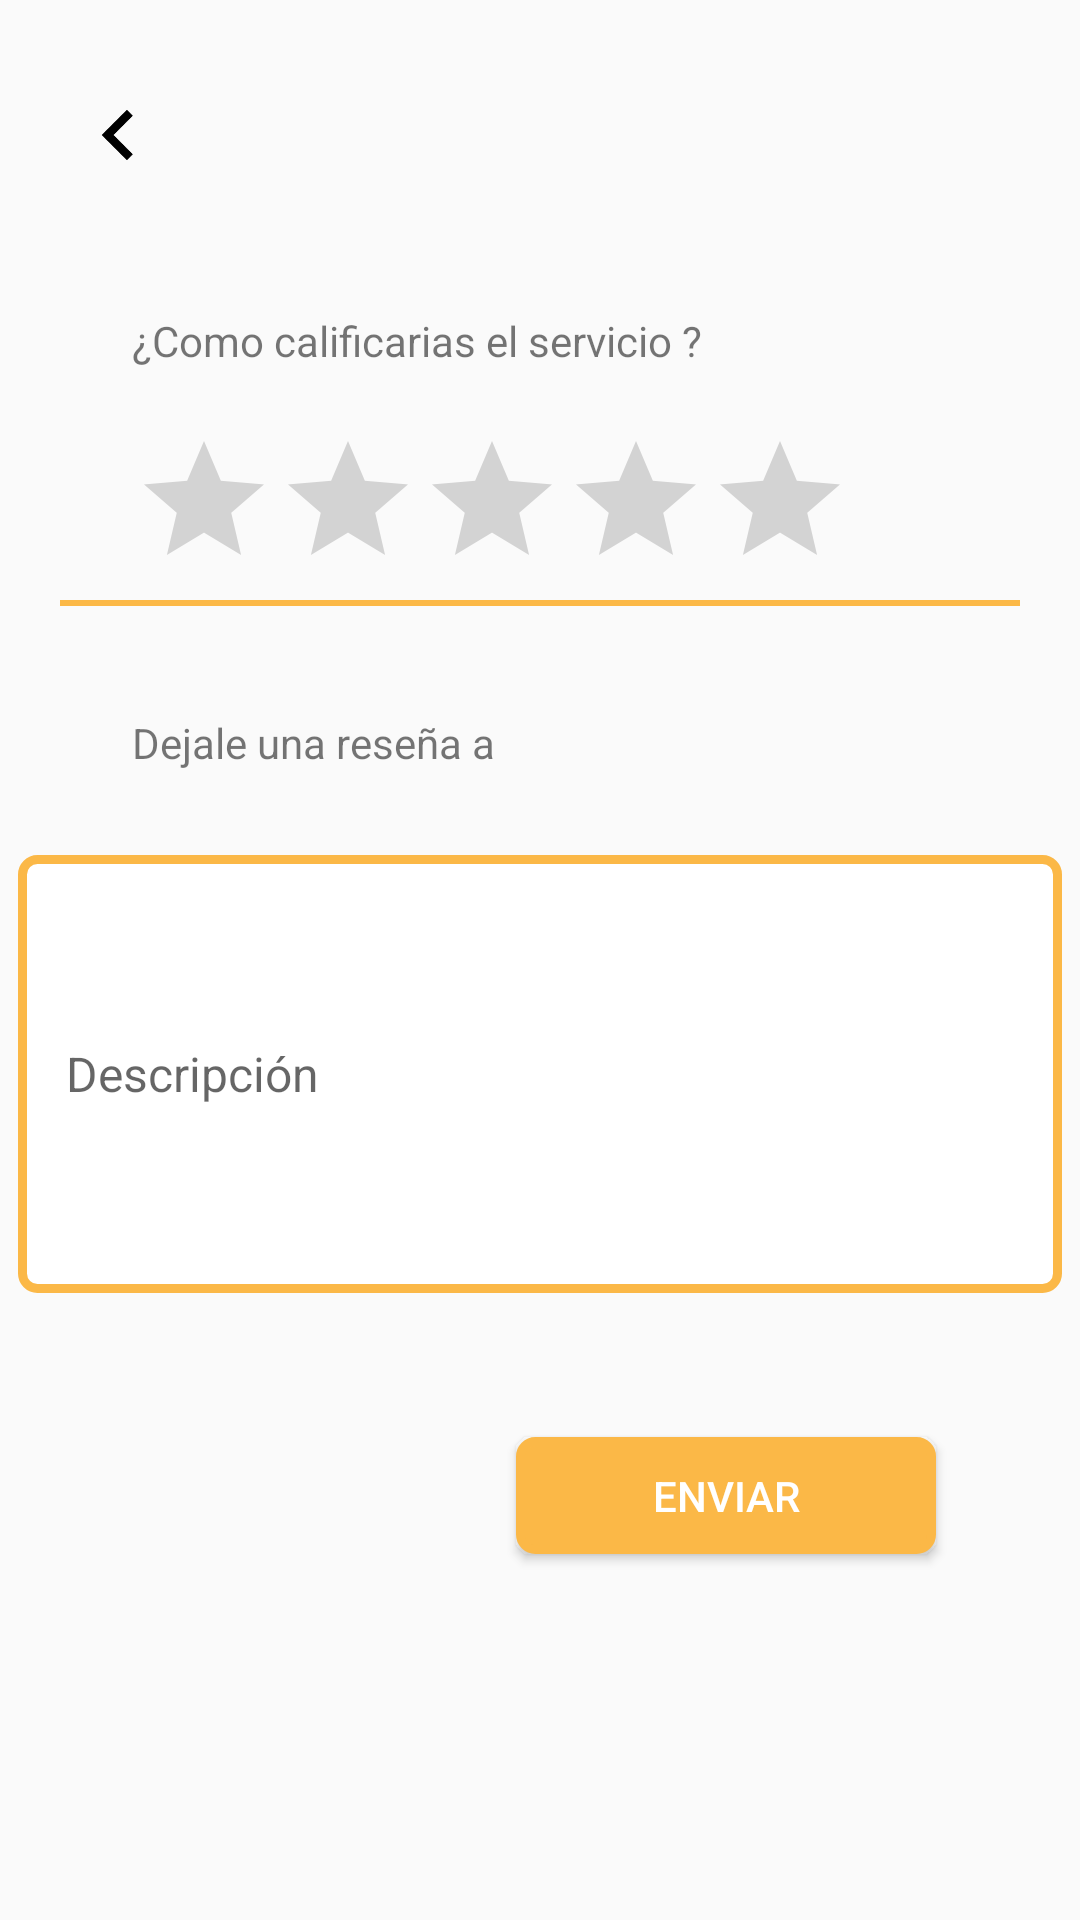

Layout XML and referenced resources for this Android screen:
<!-- AndroidManifest.xml: application theme Theme.PetCareAvance -->
<!-- res/layout/fragment_rating.xml -->
<?xml version="1.0" encoding="utf-8"?>

<androidx.constraintlayout.widget.ConstraintLayout xmlns:android="http://schemas.android.com/apk/res/android"
    xmlns:app="http://schemas.android.com/apk/res-auto"
    xmlns:tools="http://schemas.android.com/tools"
    android:layout_width="match_parent"
    android:layout_height="match_parent"
    tools:context="Fragments.Rating">

    <ImageView
        android:id="@+id/imageView13"
        android:layout_width="79dp"
        android:layout_height="58dp"
        android:layout_marginTop="16dp"
        android:onClick="retroceder"
        app:layout_constraintStart_toStartOf="parent"
        app:layout_constraintTop_toTopOf="parent"
        app:srcCompat="@drawable/ic_leftkey_foreground" />

    <EditText
        android:id="@+id/tmDescription3"
        android:layout_width="348dp"
        android:layout_height="146dp"
        android:layout_marginTop="28dp"

        android:background="@drawable/edit_text_background"

        android:ems="10"
        android:hint="Descripción"
        android:inputType="textMultiLine"
        android:paddingStart="16dp"
        android:textSize="16sp"
        app:layout_constraintEnd_toEndOf="parent"
        app:layout_constraintStart_toStartOf="parent"
        app:layout_constraintTop_toBottomOf="@+id/textView44" />

    <View
        android:id="@+id/view6"
        android:layout_width="match_parent"
        android:layout_height="2dp"
        android:layout_marginStart="20dp"
        android:layout_marginEnd="20dp"
        android:background="#FBB847"
        app:layout_constraintEnd_toEndOf="parent"
        app:layout_constraintStart_toStartOf="parent"
        app:layout_constraintTop_toBottomOf="@+id/ratingBar" />

    <RatingBar
        android:id="@+id/ratingBar"
        android:layout_width="wrap_content"
        android:layout_height="wrap_content"
        android:layout_marginStart="44dp"
        android:layout_marginTop="20dp"
        app:layout_constraintStart_toStartOf="parent"
        app:layout_constraintTop_toBottomOf="@+id/textView20" />

    <TextView
        android:id="@+id/textView20"
        android:layout_width="wrap_content"
        android:layout_height="wrap_content"
        android:layout_marginStart="44dp"
        android:layout_marginTop="104dp"
        android:text="¿Como calificarias el servicio ?"
        app:layout_constraintStart_toStartOf="parent"
        app:layout_constraintTop_toTopOf="parent" />

    <TextView
        android:id="@+id/textView44"
        android:layout_width="wrap_content"
        android:layout_height="wrap_content"
        android:layout_marginStart="44dp"
        android:layout_marginTop="36dp"
        android:text="Dejale una reseña a"
        app:layout_constraintStart_toStartOf="parent"
        app:layout_constraintTop_toBottomOf="@+id/view6" />

    <Button
        android:id="@+id/btnService4"
        android:layout_width="140dp"
        android:layout_height="39dp"
        android:layout_marginTop="48dp"
        android:layout_marginEnd="48dp"
        android:background="@drawable/btn_background"
        android:onClick="irAProcesoPublicacion"
        android:text="Enviar"
        android:textColor="#FFFFFF"
        app:layout_constraintEnd_toEndOf="parent"
        app:layout_constraintTop_toBottomOf="@+id/tmDescription3"
        app:rippleColor="#FDFDFD" />

</androidx.constraintlayout.widget.ConstraintLayout>
<!-- resources referenced by this layout -->
<resources>
  <!-- drawable btn_background (drawable) -->
  <?xml version="1.0" encoding="utf-8"?>
  
  <selector xmlns:android="http://schemas.android.com/apk/res/android">
  
      <item>
          <shape android:shape="rectangle">
              <solid android:color="#FBB847"/>
              <corners android:radius="5dp"/>
              <stroke
                  android:width="3dp"
                  android:color="#FBB847"/>
          </shape>
      </item>
  </selector>
  <!-- drawable edit_text_background (drawable) -->
  <?xml version="1.0" encoding="utf-8"?>
  
  <selector xmlns:android="http://schemas.android.com/apk/res/android">
  
      <item>
          <shape android:shape="rectangle">
              <solid android:color="#ffffff"
                  android:textColor="#979797"/>
              <corners android:radius="5dp"/>
  
              <stroke
                  android:width="3dp"
                  android:color="#FBB847"/>
          </shape>
      </item>
  </selector>
  <!-- drawable ic_leftkey_foreground (drawable) -->
  <vector xmlns:android="http://schemas.android.com/apk/res/android"
      android:width="108dp"
      android:height="108dp"
      android:viewportWidth="24"
      android:viewportHeight="24"
      android:tint="#000000">
    <group android:scaleX="0.58"
        android:scaleY="0.58"
        android:translateX="5.04"
        android:translateY="5.04">
      <path
          android:fillColor="@android:color/white"
          android:pathData="M15.41,7.41L14,6l-6,6 6,6 1.41,-1.41L10.83,12z"/>
    </group>
  </vector>
  <style name="Theme.PetCareAvance" parent="Base.Theme.PetCareAvance" />
  <style name="Base.Theme.PetCareAvance" parent="Theme.AppCompat.Light.NoActionBar">
          
          
      </style>
</resources>
